Photos from the image-classification dataset "Blueberry_maturiety" in the GitHub repository Chrislandry98/IA_gestion_suivi_agricole. Its 3 classes are: immature, mature, semi-mature.

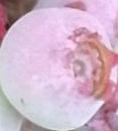
Label: semi-mature

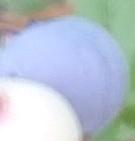
Label: mature

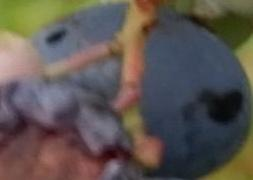
Label: mature

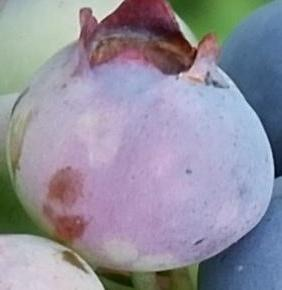
Label: semi-mature
